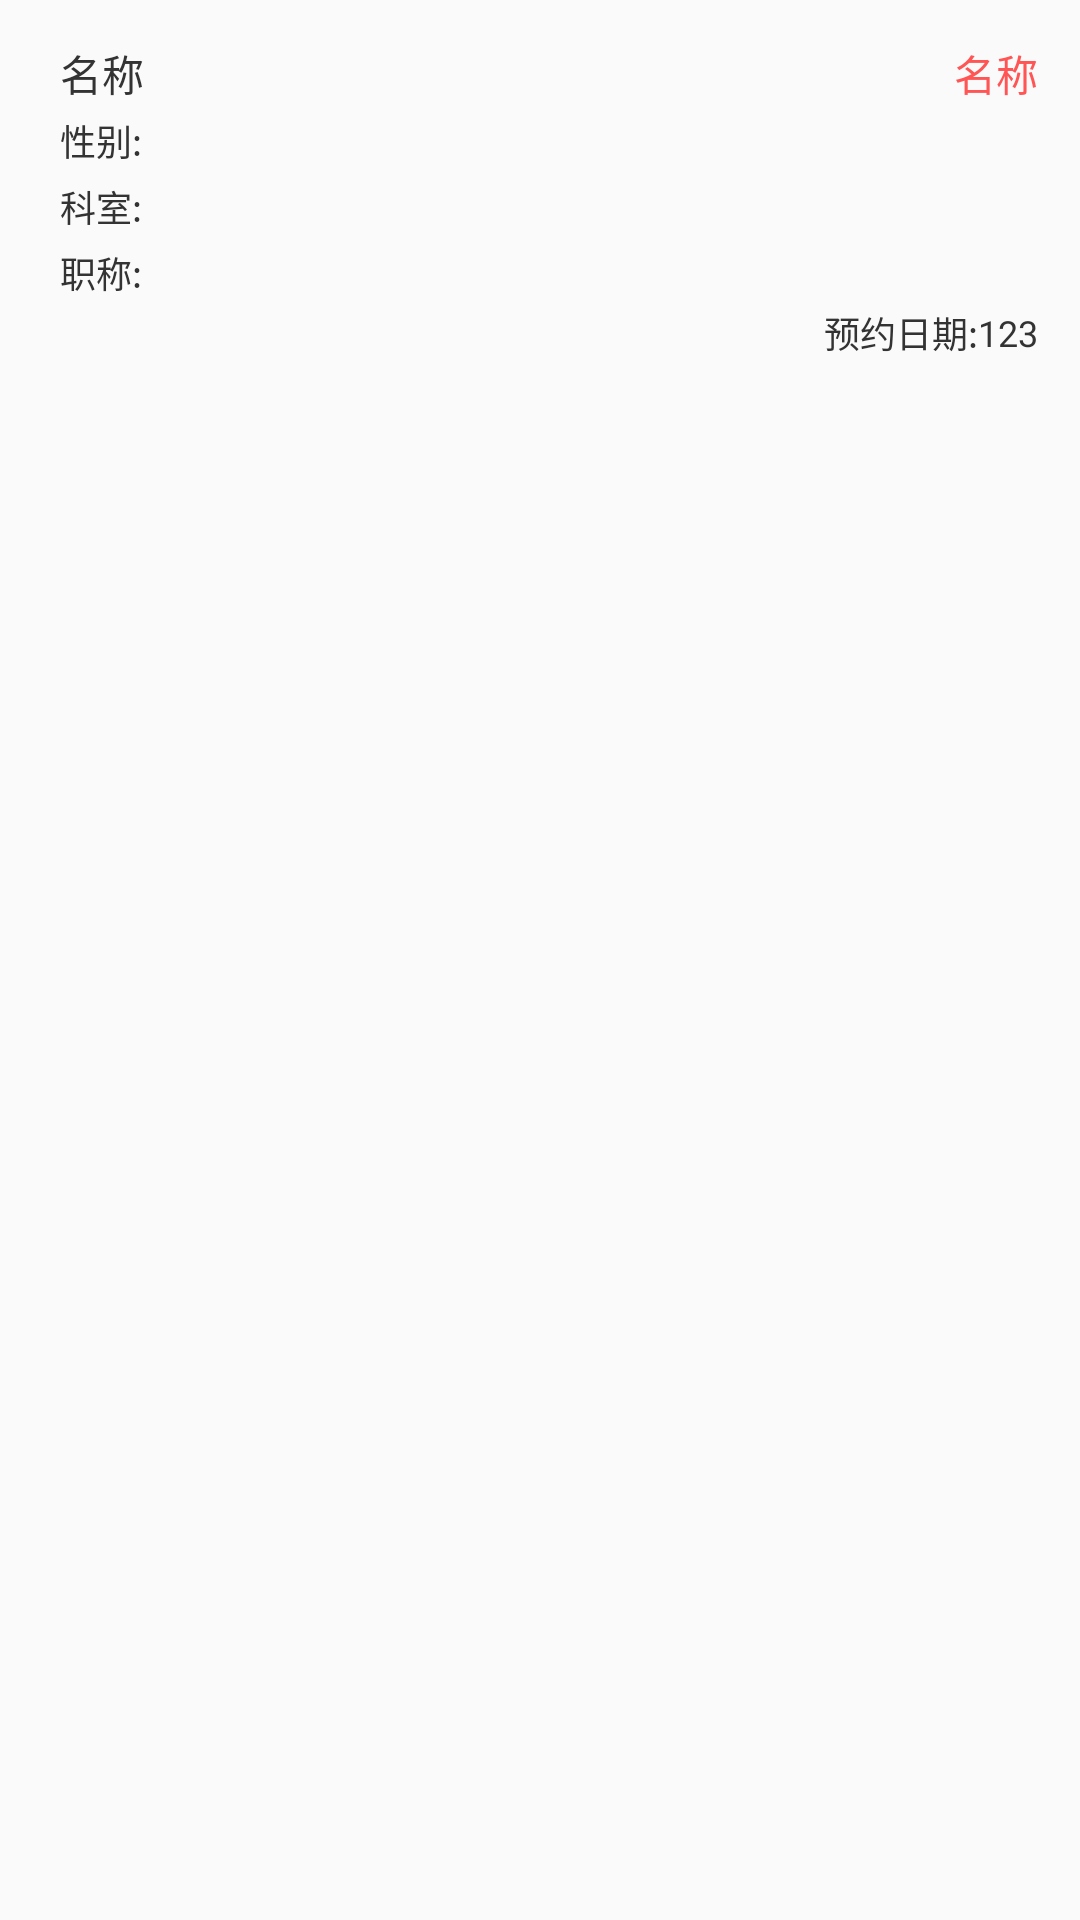

Produce the Android XML layout that renders to this screen, including the resource entries it uses.
<!-- AndroidManifest.xml: application theme Theme.AppCompat.DayNight.NoActionBar -->
<!-- res/layout/list_qxgh.xml -->
<?xml version="1.0" encoding="utf-8"?>

<LinearLayout xmlns:android="http://schemas.android.com/apk/res/android"
    android:orientation="vertical" android:layout_width="match_parent"
    android:layout_height="match_parent">
    <LinearLayout
        android:layout_width="match_parent"
        android:layout_margin="6dp"
        android:padding="8dp"
        android:background="@drawable/list_shape"
        android:layout_height="wrap_content">

        <LinearLayout
            android:layout_width="match_parent"
            android:orientation="vertical"
            android:layout_height="match_parent"
            android:layout_marginLeft="6dp">
            <LinearLayout
                android:layout_width="match_parent"
                android:layout_height="22dp">
                <TextView
                    android:id="@+id/nickname"
                    android:layout_width="wrap_content"
                    android:layout_weight="1"
                    android:layout_height="22dp"
                    android:text="名称"
                    android:textColor="#333"/>
                <TextView
                    android:id="@+id/state"
                    android:layout_width="wrap_content"
                    android:layout_height="22dp"
                    android:text="名称"
                    android:textColor="#ff55"/>
            </LinearLayout>


            <LinearLayout
                android:layout_width="match_parent"
                android:gravity="center_vertical"
                android:layout_height="22dp">
                <TextView
                    android:layout_width="wrap_content"
                    android:layout_height="wrap_content"
                    android:text="性别:"
                    android:textColor="#333"
                    android:textSize="12sp"/>
                <TextView
                    android:id="@+id/sex"
                    android:layout_width="wrap_content"
                    android:layout_height="wrap_content"
                    android:text=""
                    android:textColor="#333"
                    android:textSize="12sp"/>
            </LinearLayout>
            <LinearLayout
                android:layout_width="match_parent"
                android:gravity="center_vertical"
                android:layout_height="22dp">
                <TextView
                    android:layout_width="wrap_content"
                    android:layout_height="wrap_content"
                    android:text="科室:"
                    android:textColor="#333"
                    android:textSize="12sp"/>
                <TextView
                    android:id="@+id/room"
                    android:layout_width="wrap_content"
                    android:layout_height="wrap_content"
                    android:text=""
                    android:textColor="#333"
                    android:textSize="12sp"/>
            </LinearLayout>
            <LinearLayout
                android:layout_width="match_parent"
                android:gravity="center_vertical"
                android:layout_height="22dp">
                <TextView
                    android:layout_width="wrap_content"
                    android:layout_height="wrap_content"
                    android:text="职称:"
                    android:textColor="#333"
                    android:textSize="12sp"/>
                <TextView
                    android:id="@+id/post"
                    android:layout_width="wrap_content"
                    android:layout_height="wrap_content"
                    android:text=""
                    android:textColor="#333"
                    android:textSize="12sp"/>
            </LinearLayout>
            <LinearLayout
                android:layout_width="match_parent"
                android:gravity="right"
                android:layout_height="22dp">
                <LinearLayout
                    android:layout_width="wrap_content"
                    android:gravity="center_vertical"
                    android:layout_height="wrap_content">
                    <TextView
                        android:layout_width="wrap_content"
                        android:layout_height="wrap_content"
                        android:text="预约日期:"
                        android:textColor="#333"
                        android:textSize="12sp"/>
                    <TextView
                        android:id="@+id/date"
                        android:layout_width="wrap_content"
                        android:layout_height="wrap_content"
                        android:text="123"
                        android:textColor="#333"
                        android:textSize="12sp"/>
                </LinearLayout>

            </LinearLayout>
        </LinearLayout>
    </LinearLayout>

</LinearLayout>
<!-- resources referenced by this layout -->
<resources>

</resources>
